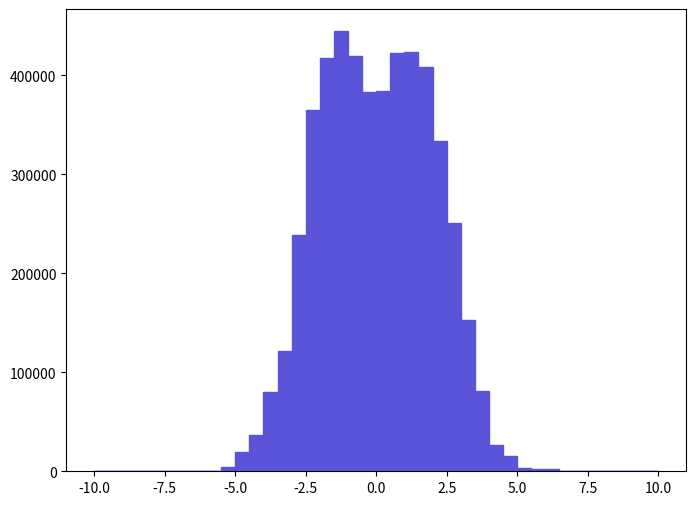

Python code for this plot: (Note: this script raises an exception after producing the figure.)
def selection_4():

    # Library import
    import numpy
    import matplotlib
    import matplotlib.pyplot   as plt
    import matplotlib.gridspec as gridspec

    # Library version
    matplotlib_version = matplotlib.__version__
    numpy_version      = numpy.__version__

    # Histo binning
    xBinning = numpy.linspace(-10.0,10.0,41,endpoint=True)

    # Creating data sequence: middle of each bin
    xData = numpy.array([-9.75,-9.25,-8.75,-8.25,-7.75,-7.25,-6.75,-6.25,-5.75,-5.25,-4.75,-4.25,-3.75,-3.25,-2.75,-2.25,-1.75,-1.25,-0.75,-0.25,0.25,0.75,1.25,1.75,2.25,2.75,3.25,3.75,4.25,4.75,5.25,5.75,6.25,6.75,7.25,7.75,8.25,8.75,9.25,9.75])

    # Creating weights for histo: y5_ETA_0
    y5_ETA_0_weights = numpy.array([0.0,0.0,0.0,0.0,0.0,0.0,0.0,0.0,504.1709904,4537.5389136,19158.4996352,36804.4792992,79659.0184832,122009.397677,238976.99545,365019.79305,417957.792042,444678.791533,419974.392003,383169.992704,384682.492675,422495.291955,424007.791926,408882.692214,334265.393635,251077.195219,153267.997082,80667.358464,26721.0594912,15125.129712,3529.1969328,2016.6839616,2016.6839616,504.1709904,0.0,0.0,0.0,0.0,0.0,0.0])

    # Creating a new Canvas
    fig   = plt.figure(figsize=(8,6),dpi=80)
    frame = gridspec.GridSpec(1,1)
    pad   = fig.add_subplot(frame[0])

    # Creating a new Stack
    pad.hist(x=xData, bins=xBinning, weights=y5_ETA_0_weights,\
             label="$unweighted\_events$", histtype="stepfilled", rwidth=1.0,\
             color="#5954d8", edgecolor="#5954d8", linewidth=1, linestyle="solid",\
             bottom=None, cumulative=False, normed=False, align="mid", orientation="vertical")


    # Axis
    plt.rc('text',usetex=False)
    plt.xlabel(r"$\eta$ $[ t~_{1} ]$ ",\
               fontsize=16,color="black")
    plt.ylabel(r"$\mathrm{Events}$ $(\mathcal{L}_{\mathrm{int}} = 10\ \mathrm{fb}^{-1})$ ",\
               fontsize=16,color="black")

    # Boundary of y-axis
    ymax=(y5_ETA_0_weights).max()*1.1
    #ymin=0 # linear scale
    ymin=min([x for x in (y5_ETA_0_weights) if x])/100. # log scale
    plt.gca().set_ylim(ymin,ymax)

    # Log/Linear scale for X-axis
    plt.gca().set_xscale("linear")
    #plt.gca().set_xscale("log",nonposx="clip")

    # Log/Linear scale for Y-axis
    #plt.gca().set_yscale("linear")
    plt.gca().set_yscale("log",nonposy="clip")

    # Saving the image
    plt.savefig('../../HTML/MadAnalysis5job_0/selection_4.png')
    plt.savefig('../../PDF/MadAnalysis5job_0/selection_4.png')
    plt.savefig('../../DVI/MadAnalysis5job_0/selection_4.eps')

# Running!
if __name__ == '__main__':
    selection_4()
